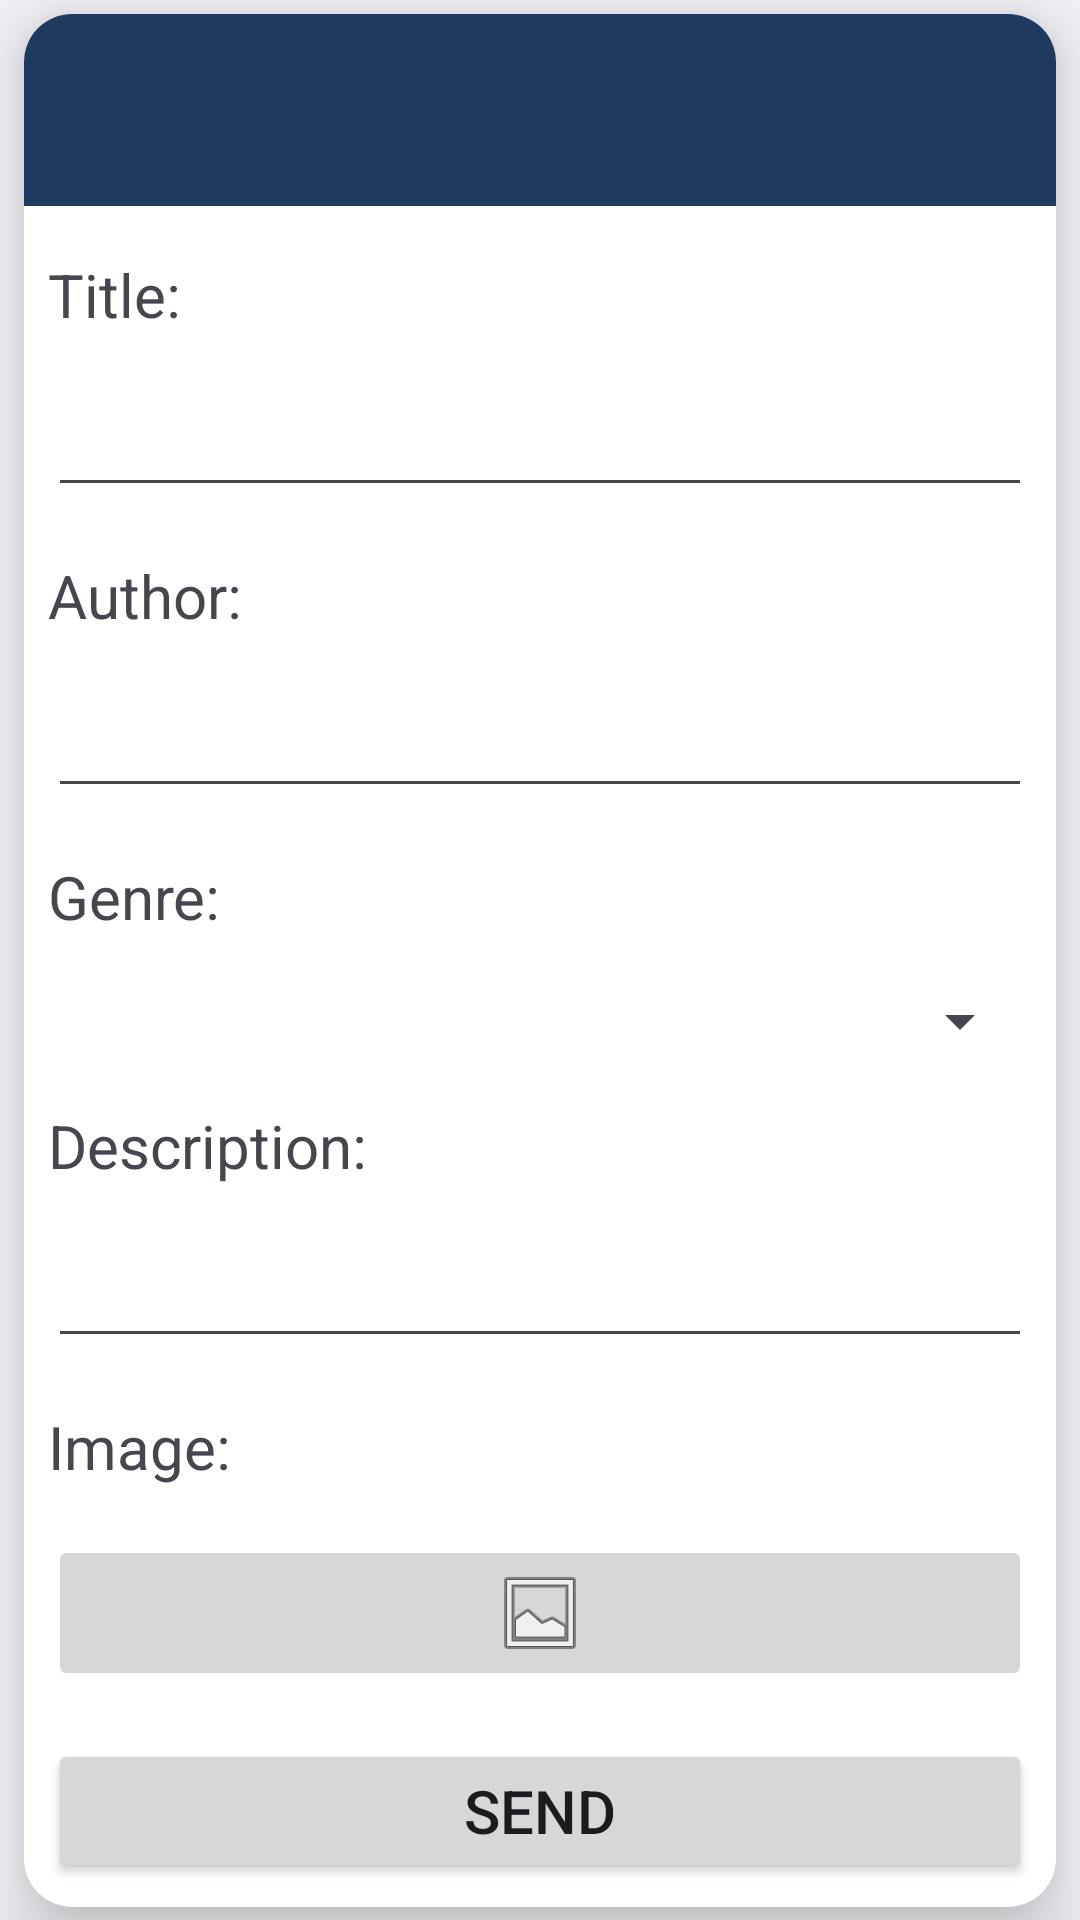

Here is an Android app screen rendered from its layout file. Give the layout XML and the strings, colors and styles it references.
<!-- AndroidManifest.xml: application theme Theme.Shelfshare -->
<!-- res/layout/fragment_add.xml -->
<?xml version="1.0" encoding="utf-8"?>
<androidx.constraintlayout.widget.ConstraintLayout xmlns:android="http://schemas.android.com/apk/res/android"
    xmlns:app="http://schemas.android.com/apk/res-auto"
    xmlns:tools="http://schemas.android.com/tools"
    android:layout_width="match_parent"
    android:layout_height="match_parent"
    android:background="@color/gray"
    tools:context=".fragments.AddFragment">

    <androidx.cardview.widget.CardView
        android:layout_width="0dp"
        android:layout_height="wrap_content"
        android:layout_marginStart="8dp"
        android:layout_marginTop="8dp"
        android:layout_marginEnd="8dp"
        android:layout_marginBottom="8dp"
        app:cardCornerRadius="16dp"
        app:cardElevation="16dp"
        app:layout_constraintBottom_toBottomOf="parent"
        app:layout_constraintEnd_toEndOf="parent"
        app:layout_constraintStart_toStartOf="parent"
        app:layout_constraintTop_toTopOf="parent">

        <LinearLayout
            android:layout_width="match_parent"
            android:layout_height="match_parent"
            android:orientation="vertical">

            <androidx.appcompat.widget.Toolbar
                android:id="@+id/tb_add_book"
                android:layout_width="match_parent"
                android:layout_height="wrap_content"
                android:background="?attr/colorPrimary"
                android:minHeight="?attr/actionBarSize"
                android:theme="?attr/actionBarTheme" />

            <TextView
                android:id="@+id/tv_add_title"
                android:layout_width="match_parent"
                android:layout_height="wrap_content"
                android:layout_marginStart="8dp"
                android:layout_marginEnd="8dp"
                android:layout_marginBottom="8dp"
                android:layout_marginTop="16dp"
                android:text="Title:"
                android:textSize="20sp" />

            <EditText
                android:id="@+id/et_add_title"
                android:layout_width="match_parent"
                android:layout_height="wrap_content"
                android:layout_margin="8dp"
                android:ems="10"
                android:inputType="text" />

            <TextView
                android:id="@+id/tv_add_author"
                android:layout_width="match_parent"
                android:layout_height="wrap_content"
                android:layout_margin="8dp"
                android:text="Author:"
                android:textSize="20sp" />

            <EditText
                android:id="@+id/et_add_author"
                android:layout_width="match_parent"
                android:layout_height="wrap_content"
                android:layout_margin="8dp"
                android:ems="10"
                android:inputType="text" />

            <TextView
                android:id="@+id/tv_add_genre"
                android:layout_width="match_parent"
                android:layout_height="wrap_content"
                android:layout_margin="8dp"
                android:text="Genre:"
                android:textSize="20sp" />

            <Spinner
                android:id="@+id/sp_add_genre"
                android:layout_width="match_parent"
                android:layout_height="wrap_content"
                android:layout_margin="8dp"
                android:spinnerMode="dropdown" />

            <TextView
                android:id="@+id/tv_add_desc"
                android:layout_width="match_parent"
                android:layout_height="wrap_content"
                android:layout_margin="8dp"
                android:text="Description:"
                android:textSize="20sp" />

            <EditText
                android:id="@+id/et_add_desc"
                android:layout_width="match_parent"
                android:layout_height="wrap_content"
                android:layout_margin="8dp"
                android:ems="10"
                android:inputType="text" />

            <TextView
                android:id="@+id/tv_add_image"
                android:layout_width="match_parent"
                android:layout_height="wrap_content"
                android:layout_margin="8dp"
                android:text="Image:"
                android:textSize="20sp" />

            <ImageButton
                android:id="@+id/img_add_btn"
                android:layout_width="match_parent"
                android:layout_height="wrap_content"
                android:layout_margin="8dp"
                android:src="@android:drawable/ic_menu_gallery" />

            <Button
                android:id="@+id/btn_add_send"
                android:layout_width="match_parent"
                android:layout_height="wrap_content"
                android:layout_margin="8dp"
                android:text="Send"
                android:textSize="20sp" />

        </LinearLayout>
    </androidx.cardview.widget.CardView>
</androidx.constraintlayout.widget.ConstraintLayout>
<!-- resources referenced by this layout -->
<resources>
  <color name="gray">#F4F4F9</color>
  <style name="Theme.Shelfshare" parent="Base.Theme.Shelfshare" />
  <style name="Base.Theme.Shelfshare" parent="Theme.Material3.DayNight.NoActionBar">
          
          <item name="colorPrimary">#1E3A5F</item>
      </style>
</resources>
